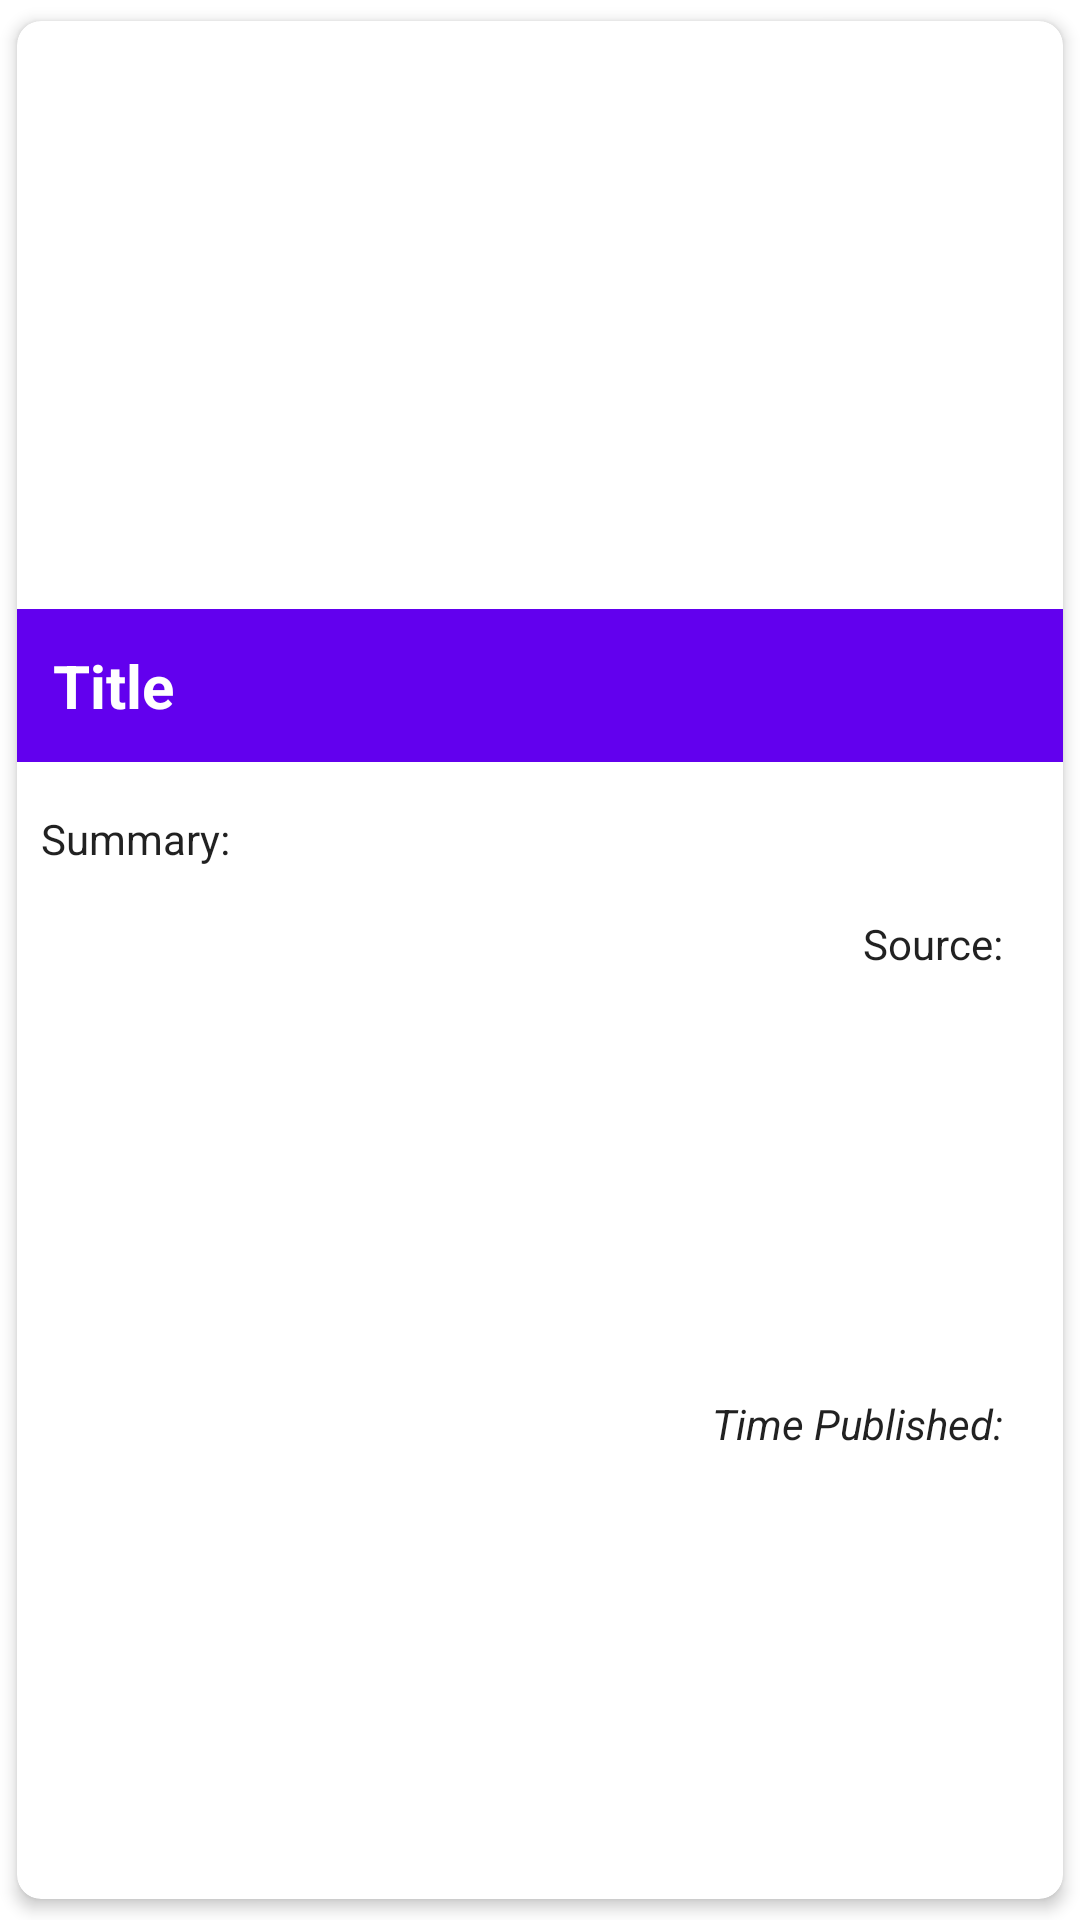

Layout XML and referenced resources for this Android screen:
<!-- AndroidManifest.xml: application theme Theme.StockWatchAssistant -->
<!-- res/layout/news_row.xml -->
<?xml version="1.0" encoding="utf-8"?>
<androidx.cardview.widget.CardView
    xmlns:android="http://schemas.android.com/apk/res/android"
    android:orientation="vertical"
    android:layout_width="match_parent"
    android:layout_height="wrap_content"
    xmlns:app="http://schemas.android.com/apk/res-auto"
    app:cardCornerRadius="8dp"
    app:cardElevation="3dp"
    app:cardUseCompatPadding="true"
    android:background="@drawable/searchview_background"

    >

    <androidx.constraintlayout.widget.ConstraintLayout
        android:layout_width="match_parent"
        android:layout_height="match_parent"
        >

        <ImageView
            android:id="@+id/banner_image"
            android:layout_width="match_parent"
            android:layout_height="0dp"
            app:layout_constraintBottom_toTopOf="@id/title"
            app:layout_constraintDimensionRatio="16:9"
            app:layout_constraintTop_toTopOf="parent"
            />


        <TextView
            android:id="@+id/title"
            android:layout_width="0dp"
            android:layout_height="wrap_content"
            android:textSize="20sp"
            android:textStyle="bold"
            android:text="Title"
            android:background="?attr/colorPrimary"
            android:textColor="@color/white"
            android:padding="12dp"
            app:layout_constraintEnd_toEndOf="parent"
            app:layout_constraintStart_toStartOf="parent"
            app:layout_constraintTop_toBottomOf="@id/banner_image"
            />

        <TextView
            android:id="@+id/summary"
            android:layout_width="match_parent"
            android:layout_height="wrap_content"
            android:layout_marginTop="16dp"
            android:layout_marginHorizontal="8dp"

            android:text="Summary: "
            android:textColor="?android:textColorPrimary"
            app:layout_constraintEnd_toEndOf="parent"
            app:layout_constraintStart_toStartOf="parent"
            app:layout_constraintTop_toBottomOf="@id/title"
            />

        <TextView
            android:id="@+id/source"
            android:layout_width="wrap_content"
            android:layout_height="wrap_content"
            android:layout_marginTop="16dp"
            android:layout_marginHorizontal="8dp"
            android:text="Source:"
            android:paddingRight="12dp"
            android:textColor="?android:textColorPrimary"
            app:layout_constraintEnd_toEndOf="parent"
            app:layout_constraintTop_toBottomOf="@id/summary"
            />

        <TextView
            android:id="@+id/time_published"
            android:layout_width="wrap_content"
            android:layout_height="wrap_content"
            android:layout_marginTop="8dp"
            android:paddingRight="12dp"
            android:paddingBottom="8dp"
            android:text="Time Published:"
            android:textStyle="italic"
            android:textColor="?android:textColorPrimary"
            app:layout_constraintBottom_toBottomOf="parent"
            app:layout_constraintEnd_toEndOf="parent"
            android:layout_marginHorizontal="8dp"
            android:layout_marginBottom="8dp"
            app:layout_constraintTop_toBottomOf="@id/source"
            />

    </androidx.constraintlayout.widget.ConstraintLayout>


</androidx.cardview.widget.CardView>
<!-- resources referenced by this layout -->
<resources>
  <!-- drawable searchview_background (drawable) -->
  <?xml version="1.0" encoding="utf-8"?>
  <shape xmlns:android="http://schemas.android.com/apk/res/android"
      android:shape="rectangle">
  
      <corners
          android:radius="16dp"
          />
  
      <stroke
          android:color="#C0BEBE"
          android:width="2dp"
          />
  
  </shape>
  <style name="Theme.StockWatchAssistant" parent="Theme.MaterialComponents.DayNight.NoActionBar">
          
          <item name="colorPrimary">@color/purple_500</item>
          <item name="colorPrimaryVariant">@color/purple_500</item>
          <item name="colorOnPrimary">@color/white</item>
          
          <item name="colorSecondary">@color/teal_200</item>
          <item name="colorSecondaryVariant">@color/teal_700</item>
          <item name="colorOnSecondary">@color/black</item>
          
          <item name="android:statusBarColor">?attr/colorPrimaryVariant</item>
          
  
      </style>
  <!-- not gathered from this repository: default colours our renderer supplied (Android Studio template values) -->
  <color name="purple_500">#FF6200EE</color>
  <color name="teal_200">#FF03DAC5</color>
  <color name="teal_700">#FF018786</color>
  <color name="black">#FF000000</color>
  <color name="white">#FFFFFFFF</color>
</resources>
